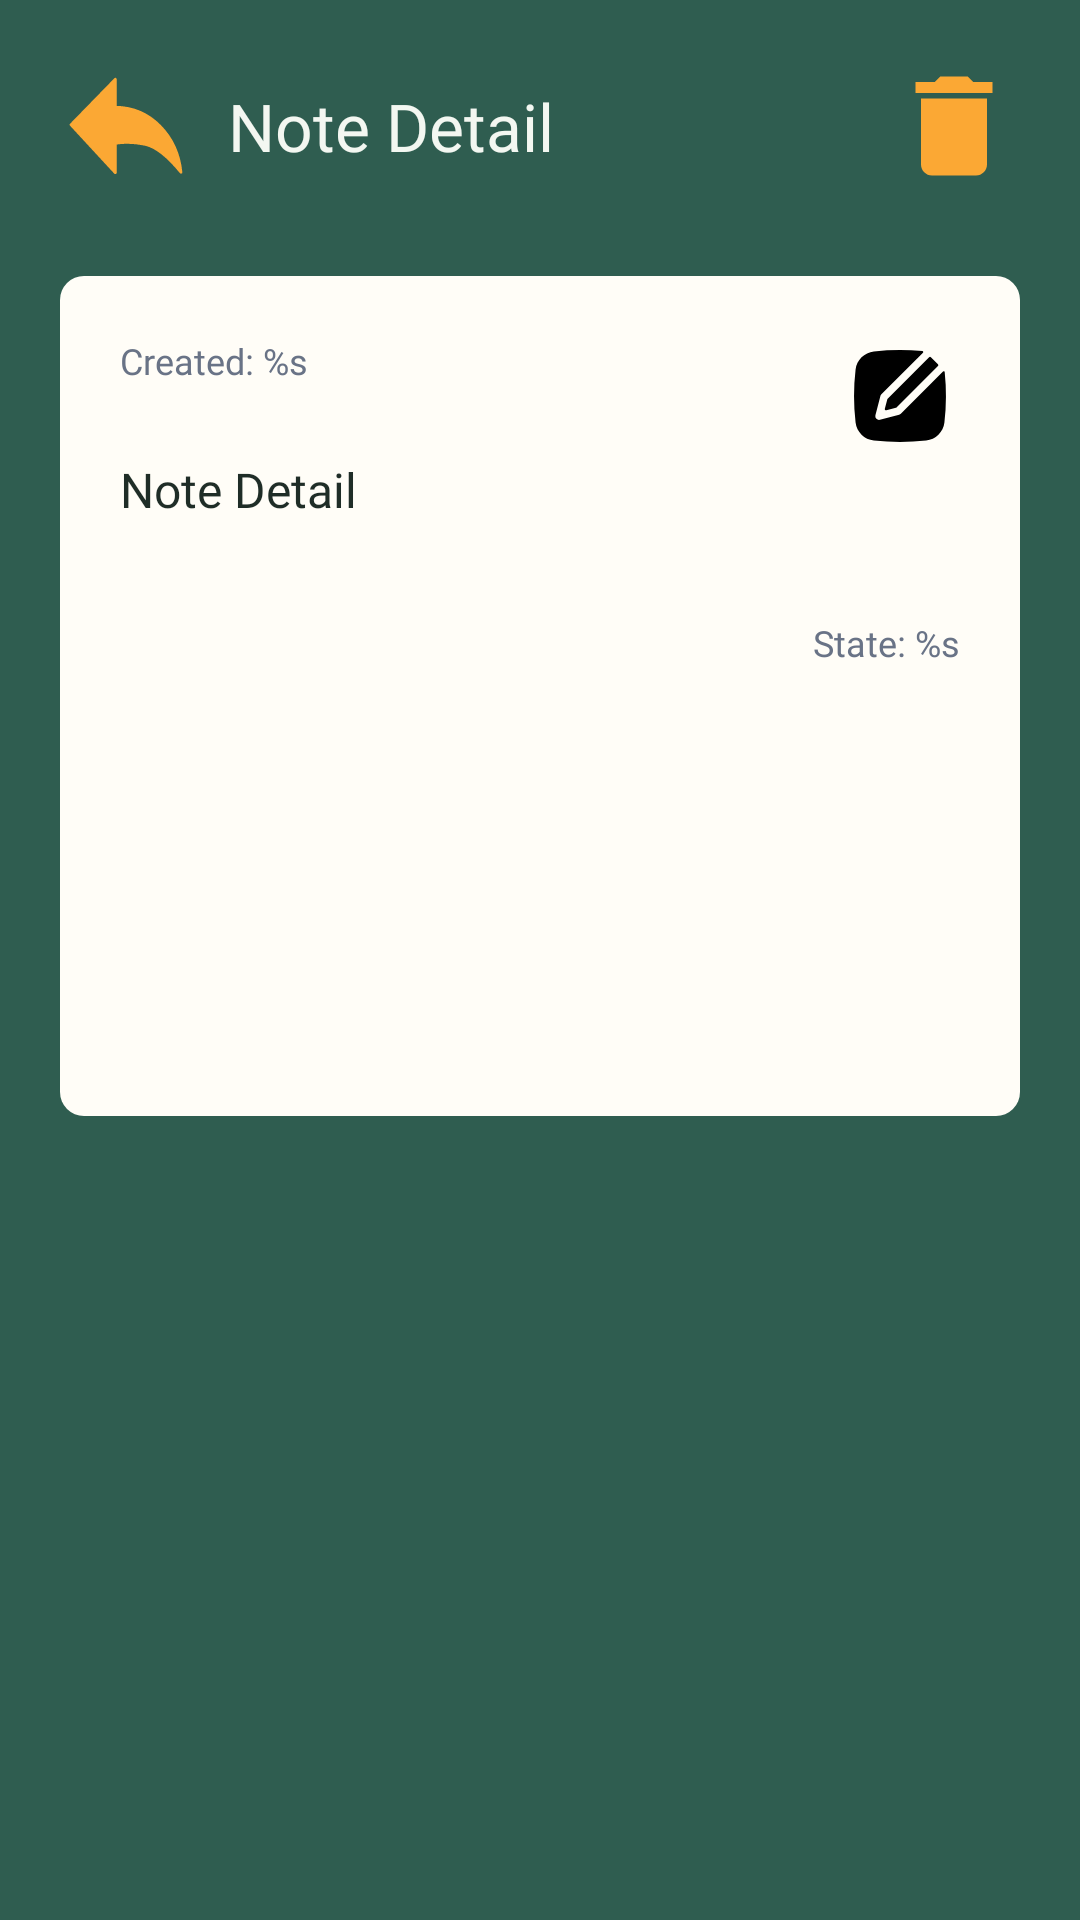

This screen was rendered from an Android layout file. Write that file and the resources it references.
<!-- AndroidManifest.xml: application theme Theme.TodoListApp -->
<!-- res/layout/activity_detail.xml -->
<?xml version="1.0" encoding="utf-8"?>
<androidx.constraintlayout.widget.ConstraintLayout xmlns:android="http://schemas.android.com/apk/res/android"
    xmlns:app="http://schemas.android.com/apk/res-auto"
    xmlns:tools="http://schemas.android.com/tools"
    android:layout_width="match_parent"
    android:layout_height="match_parent"
    android:background="@color/color_3"
    android:padding="20dp"
    tools:context=".DetailActivity">

    <ImageButton
        android:id="@+id/btnBack"
        android:layout_width="44dp"
        android:layout_height="44dp"
        android:background="@drawable/btn_back_state"
        android:contentDescription="Back"
        app:layout_constraintStart_toStartOf="parent"
        app:layout_constraintTop_toTopOf="parent" />

    <TextView
        android:id="@+id/titleDetail"
        android:layout_width="0dp"
        android:layout_height="wrap_content"
        android:layout_marginStart="12dp"
        android:layout_marginEnd="12dp"
        android:fontFamily="@font/inter_semibold"
        android:maxLines="2"
        android:text="@string/titleDetail"
        android:textColor="@color/color_2"
        android:textSize="22sp"
        app:layout_constraintBottom_toBottomOf="@+id/btnBack"
        app:layout_constraintEnd_toStartOf="@id/btnDelete"
        app:layout_constraintStart_toEndOf="@+id/btnBack"
        app:layout_constraintTop_toTopOf="@+id/btnBack" />

    <ImageButton
        android:id="@+id/btnDelete"
        android:layout_width="44dp"
        android:layout_height="44dp"
        android:background="@drawable/ic_delete_state"
        android:contentDescription="Delete note"
        app:layout_constraintEnd_toEndOf="parent"
        app:layout_constraintTop_toTopOf="parent" />

    <include
        android:id="@+id/bannerDetail"
        layout="@layout/detail_banner"
        android:layout_width="0dp"
        android:layout_height="wrap_content"
        android:layout_marginTop="28dp"
        app:layout_constraintEnd_toEndOf="parent"
        app:layout_constraintStart_toStartOf="parent"
        app:layout_constraintTop_toBottomOf="@id/btnBack" />

</androidx.constraintlayout.widget.ConstraintLayout>
<!-- res/layout/detail_banner.xml (included above) -->
<?xml version="1.0" encoding="utf-8"?>
<ScrollView xmlns:android="http://schemas.android.com/apk/res/android"
    xmlns:app="http://schemas.android.com/apk/res-auto"
    android:layout_width="match_parent"
    android:layout_height="wrap_content">

    <androidx.constraintlayout.widget.ConstraintLayout
        android:layout_width="match_parent"
        android:layout_height="wrap_content"
        android:background="@drawable/corner_banner"
        android:minHeight="280dp"
        android:padding="20dp">

        <TextView
            android:id="@+id/detailDate"
            android:layout_width="0dp"
            android:layout_height="wrap_content"
            android:fontFamily="@font/inter_semibold"
            android:text="@string/date"
            android:textColor="#697386"
            android:textSize="12sp"
            app:layout_constraintEnd_toStartOf="@+id/btnEdit"
            app:layout_constraintStart_toStartOf="parent"
            app:layout_constraintTop_toTopOf="parent" />

        <ImageButton
            android:id="@+id/btnEdit"
            android:layout_width="40dp"
            android:layout_height="40dp"
            android:background="@drawable/ic_edit_state"
            android:contentDescription="Edit note"
            android:enabled="true"
            app:layout_constraintEnd_toEndOf="parent"
            app:layout_constraintTop_toTopOf="parent" />

        <TextView
            android:id="@+id/detailTodo"
            android:layout_width="0dp"
            android:layout_height="wrap_content"
            android:layout_marginTop="24dp"
            android:fontFamily="@font/inter_semibold"
            android:lineSpacingExtra="5dp"
            android:text="@string/titleDetail"
            android:textColor="@color/black"
            android:textSize="16sp"
            app:layout_constraintEnd_toEndOf="parent"
            app:layout_constraintStart_toStartOf="parent"
            app:layout_constraintTop_toBottomOf="@id/detailDate" />

        <TextView
            android:id="@+id/status"
            android:layout_width="wrap_content"
            android:layout_height="wrap_content"
            android:layout_marginTop="32dp"
            android:fontFamily="@font/inter_semibold"
            android:text="@string/status"
            android:textColor="#697386"
            android:textSize="12sp"
            app:layout_constraintEnd_toEndOf="parent"
            app:layout_constraintTop_toBottomOf="@+id/detailTodo" />

    </androidx.constraintlayout.widget.ConstraintLayout>
</ScrollView>
<!-- resources referenced by this layout -->
<resources>
  <color name="black">#1F2D27</color>
  <color name="color_2">#F3F7F1</color>
  <color name="color_3">#2F5D50</color>
  <!-- drawable corner_banner (drawable) -->
  <selector xmlns:android="http://schemas.android.com/apk/res/android">
      <item android:state_focused="true">
          <shape>
              <solid android:color="@color/color_1" />
              <corners android:radius="8dp" />
          </shape>
      </item>
      
      <item>
          <shape>
              <solid android:color="@color/color_1" />
              <corners android:radius="8dp" />
          </shape>
      </item>
  </selector>
  <string name="date">Created: %s</string>
  <string name="status">State: %s</string>
  <string name="titleDetail">Note Detail</string>
  <style name="Theme.TodoListApp" parent="Theme.MaterialComponents.DayNight.NoActionBar">
          
          <item name="colorPrimary">@color/color_1</item>
          <item name="colorPrimaryVariant">@color/purple_700</item>
          <item name="colorOnPrimary">@color/white</item>
          
          <item name="colorSecondary">@color/teal_200</item>
          <item name="colorSecondaryVariant">@color/teal_700</item>
          <item name="colorOnSecondary">@color/black</item>
          
          <item name="android:statusBarColor">?attr/colorPrimaryVariant</item>
          <item name="android:navigationBarColor">@color/color_2</item>
          
      </style>
  <!-- drawable ic_back_on (drawable) -->
  <vector xmlns:android="http://schemas.android.com/apk/res/android"
      android:width="28dp"
      android:height="28dp"
      android:viewportWidth="48"
      android:viewportHeight="48">
    <path
        android:pathData="M44,40.836c-4.893,-5.973 -9.238,-9.362 -13.036,-10.168c-3.797,-0.805 -7.412,-0.927 -10.846,-0.365V41L4,23.545L20.118,7v10.167c6.349,0.05 11.746,2.328 16.192,6.833c4.445,4.505 7.009,10.117 7.69,16.836Z"
        android:strokeLineJoin="round"
        android:strokeWidth="1"
        android:fillColor="#50C4ED"
        android:fillType="evenOdd"
        android:strokeColor="#50C4ED"/>
  </vector>
  <!-- drawable ic_back (drawable) -->
  <vector xmlns:android="http://schemas.android.com/apk/res/android"
      android:width="28dp"
      android:height="28dp"
      android:viewportWidth="48"
      android:viewportHeight="48">
    <path
        android:pathData="M44,40.836c-4.893,-5.973 -9.238,-9.362 -13.036,-10.168c-3.797,-0.805 -7.412,-0.927 -10.846,-0.365V41L4,23.545L20.118,7v10.167c6.349,0.05 11.746,2.328 16.192,6.833c4.445,4.505 7.009,10.117 7.69,16.836Z"
        android:strokeLineJoin="round"
        android:strokeWidth="1"
        android:fillColor="#fba834"
        android:fillType="evenOdd"
        android:strokeColor="#fba834"/>
  </vector>
  <color name="color_1">#FFFDF7</color>
  <!-- drawable ic_delete_on (drawable) -->
  <vector xmlns:android="http://schemas.android.com/apk/res/android"
      android:width="28dp"
      android:height="28dp"
      android:viewportWidth="24"
      android:viewportHeight="24">
    <path
        android:pathData="M6,19c0,1.1 0.9,2 2,2h8c1.1,0 2,-0.9 2,-2V7H6zM19,4h-3.5l-1,-1h-5l-1,1H5v2h14z"
        android:fillColor="#50C4ED"/>
  </vector>
  <!-- drawable ic_delete (drawable) -->
  <vector xmlns:android="http://schemas.android.com/apk/res/android"
      android:width="28dp"
      android:height="28dp"
      android:viewportWidth="24"
      android:viewportHeight="24">
    <path
        android:pathData="M6,19c0,1.1 0.9,2 2,2h8c1.1,0 2,-0.9 2,-2V7H6zM19,4h-3.5l-1,-1h-5l-1,1H5v2h14z"
        android:fillColor="#fba834"/>
  </vector>
  <color name="purple_700">#2F5D50</color>
  <color name="white">#FFFFFFFF</color>
  <color name="teal_200">#BFD8BD</color>
  <color name="teal_700">#557A61</color>
</resources>
